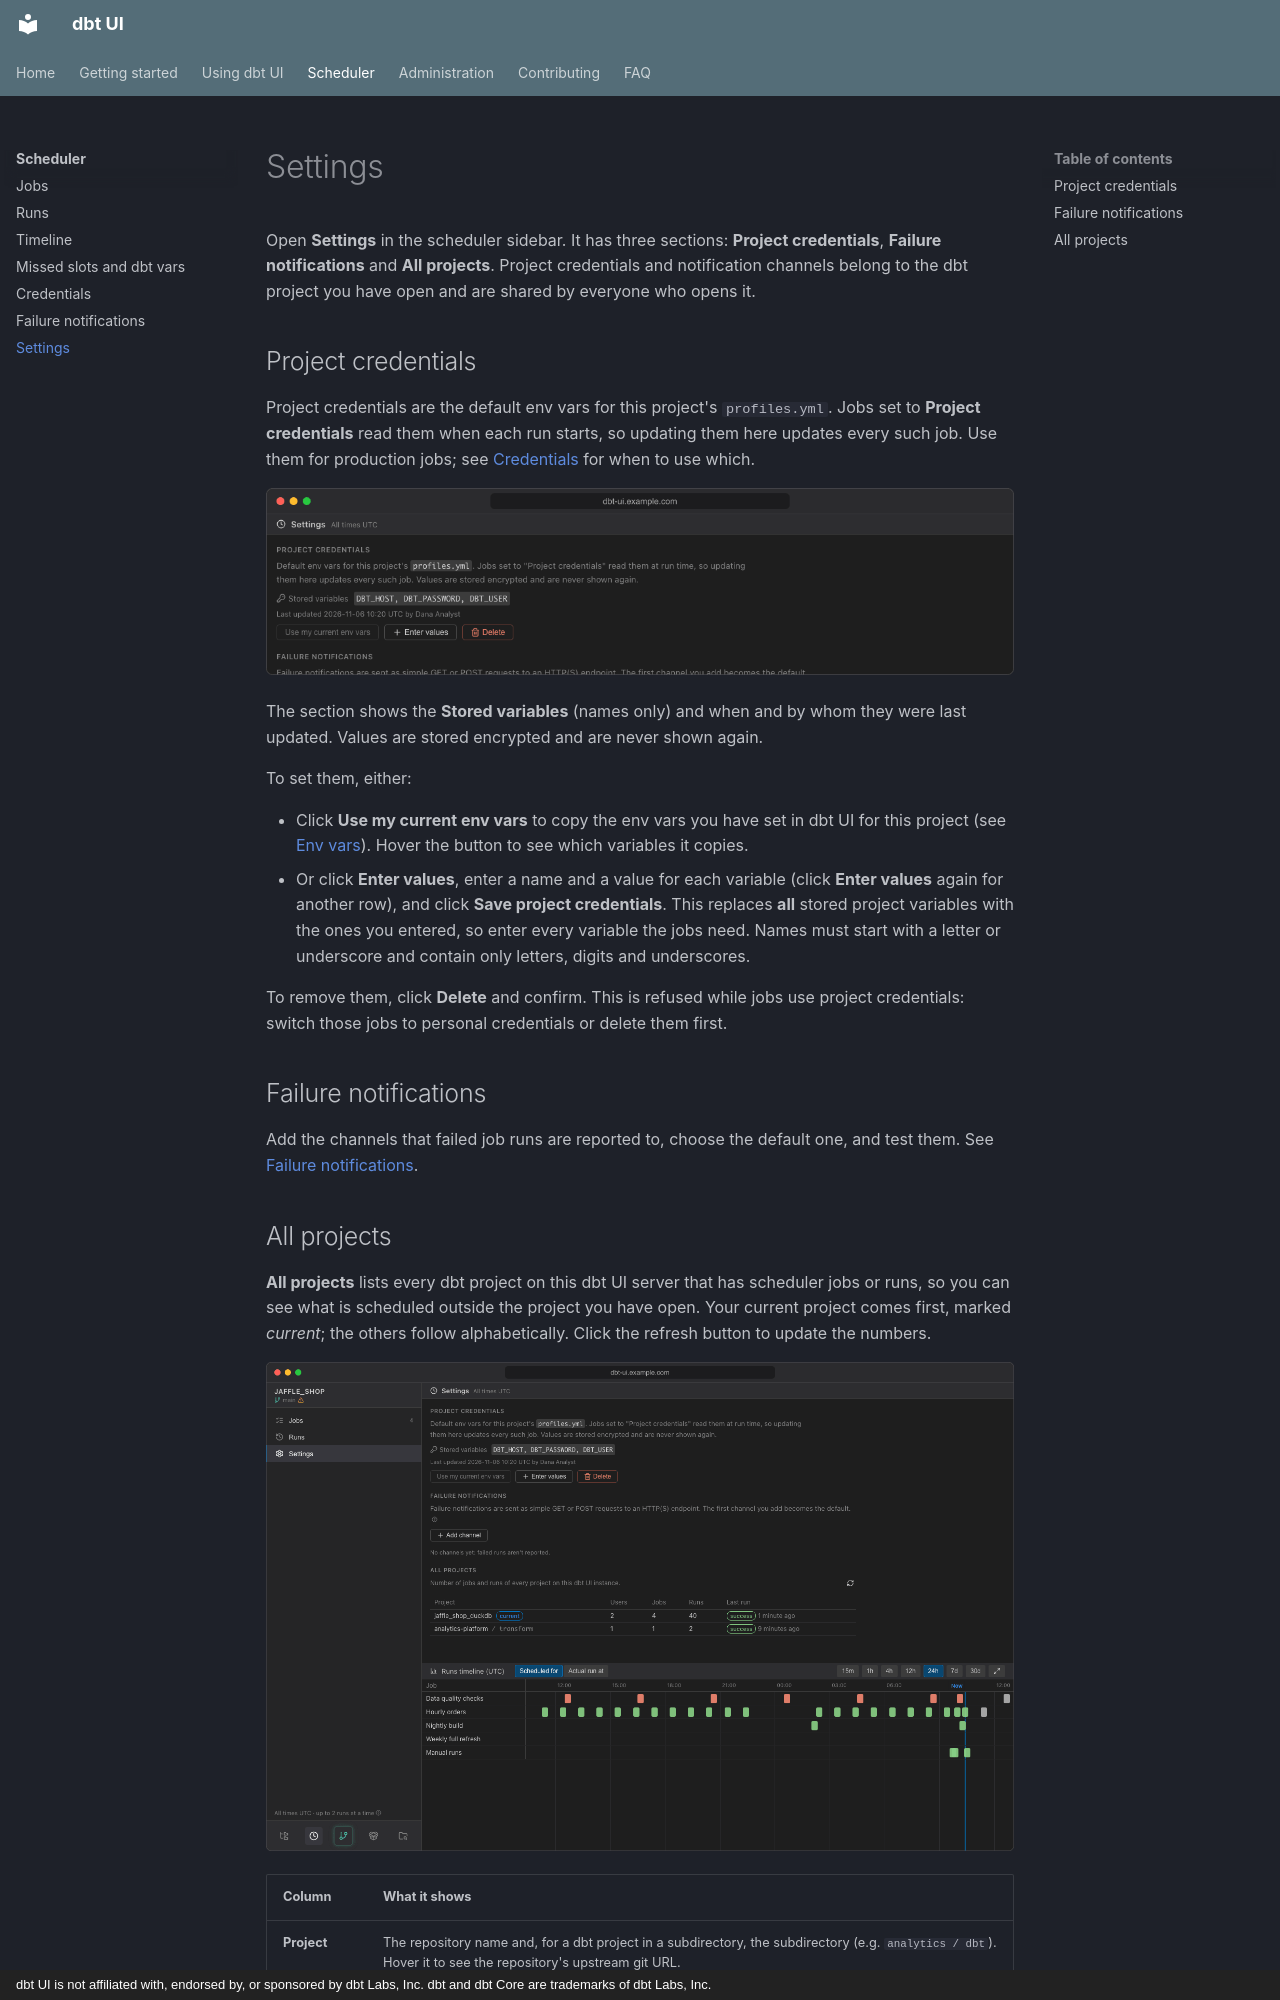

repository: data-diving/dbt-ui · page: scheduler/settings/index.html · generator: mkdocs · copyright: dbt UI is not affiliated with, endorsed by, or sponsored by dbt Labs, Inc. dbt and dbt Core are trademarks of dbt Labs, Inc.

# Settings

Open **Settings** in the scheduler sidebar. It has three sections: **Project credentials**, **Failure notifications** and **All projects**. Project credentials and notification channels belong to the dbt project you have open and are shared by everyone who opens it.

## Project credentials

Project credentials are the default env vars for this project's `profiles.yml`. Jobs set to **Project credentials** read them when each run starts, so updating them here updates every such job. Use them for production jobs; see [Credentials](credentials.md) for when to use which.

![Project credentials section with the stored variable names, when and by whom they were last updated, and the buttons to replace or delete them](../images/screens/scheduler-settings-credentials.png)

The section shows the **Stored variables** (names only) and when and by whom they were last updated. Values are stored encrypted and are never shown again.

To set them, either:

- Click **Use my current env vars** to copy the env vars you have set in dbt UI for this project (see [Env vars](../using/env-vars.md)). Hover the button to see which variables it copies.
- Or click **Enter values**, enter a name and a value for each variable (click **Enter values** again for another row), and click **Save project credentials**. This replaces **all** stored project variables with the ones you entered, so enter every variable the jobs need. Names must start with a letter or underscore and contain only letters, digits and underscores.

To remove them, click **Delete** and confirm. This is refused while jobs use project credentials: switch those jobs to personal credentials or delete them first.

## Failure notifications

Add the channels that failed job runs are reported to, choose the default one, and test them. See [Failure notifications](notifications.md).
